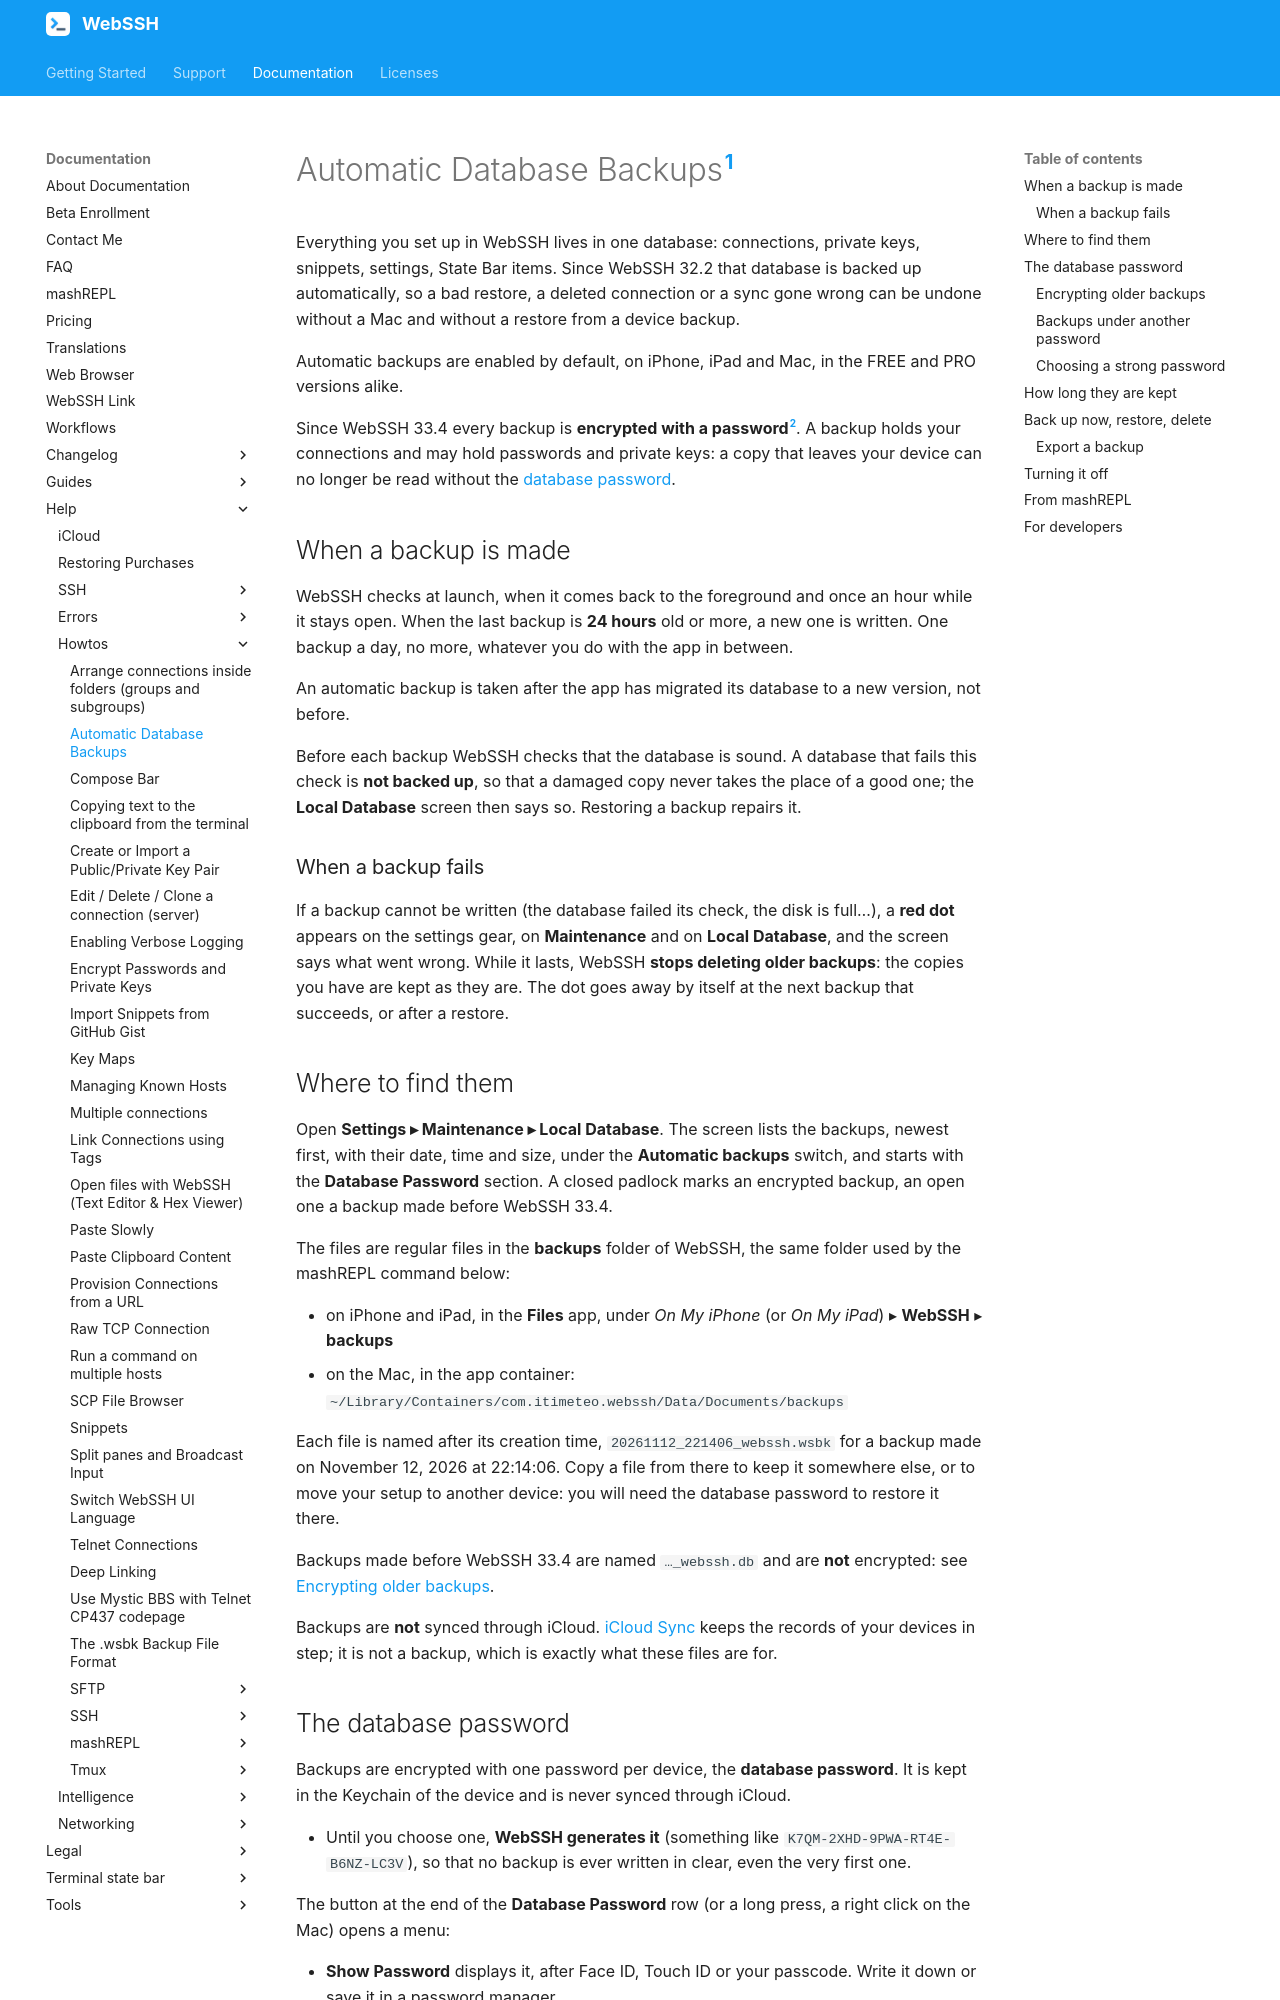

repository: isontheline/pro.webssh.net · page: documentation/help/howtos/automatic-database-backups/index.html · generator: mkdocs

---
title: Automatic Database Backups
seo_title: "Automatic Backups of Your WebSSH Connections, Keys and Snippets - WebSSH"
description: "WebSSH backs up its database (connections, keys, snippets, settings) once a day on its own, encrypted with a password. Where the backups are, how long they are kept, how to restore or export one, and how the database password works."
---

# Automatic Database Backups[^1]
Everything you set up in WebSSH lives in one database: connections, private keys, snippets, settings, State Bar items. Since WebSSH 32.2 that database is backed up automatically, so a bad restore, a deleted connection or a sync gone wrong can be undone without a Mac and without a restore from a device backup.

Automatic backups are enabled by default, on iPhone, iPad and Mac, in the FREE and PRO versions alike.

Since WebSSH 33.4 every backup is **encrypted with a password**[^2]. A backup holds your connections and may hold passwords and private keys: a copy that leaves your device can no longer be read without the [database password](#the-database-password).

## When a backup is made
WebSSH checks at launch, when it comes back to the foreground and once an hour while it stays open. When the last backup is **24 hours** old or more, a new one is written. One backup a day, no more, whatever you do with the app in between.

An automatic backup is taken after the app has migrated its database to a new version, not before.

Before each backup WebSSH checks that the database is sound. A database that fails this check is **not backed up**, so that a damaged copy never takes the place of a good one; the **Local Database** screen then says so. Restoring a backup repairs it.

### When a backup fails
If a backup cannot be written (the database failed its check, the disk is full…), a **red dot** appears on the settings gear, on **Maintenance** and on **Local Database**, and the screen says what went wrong. While it lasts, WebSSH **stops deleting older backups**: the copies you have are kept as they are. The dot goes away by itself at the next backup that succeeds, or after a restore.

## Where to find them
Open **Settings ▸ Maintenance ▸ Local Database**. The screen lists the backups, newest first, with their date, time and size, under the **Automatic backups** switch, and starts with the **Database Password** section. A closed padlock marks an encrypted backup, an open one a backup made before WebSSH 33.4.

The files are regular files in the **backups** folder of WebSSH, the same folder used by the mashREPL command below:

- on iPhone and iPad, in the **Files** app, under *On My iPhone* (or *On My iPad*) ▸ **WebSSH** ▸ **backups**
- on the Mac, in the app container: `~/Library/Containers/com.itimeteo.webssh/Data/Documents/backups`

Each file is named after its creation time, `20261112_221406_webssh.wsbk` for a backup made on November 12, 2026 at 22:14:06. Copy a file from there to keep it somewhere else, or to move your setup to another device: you will need the database password to restore it there.

Backups made before WebSSH 33.4 are named `…_webssh.db` and are **not** encrypted: see [Encrypting older backups](#encrypting-older-backups).

Backups are **not** synced through iCloud. [iCloud Sync](/documentation/help/iCloud/) keeps the records of your devices in step; it is not a backup, which is exactly what these files are for.
